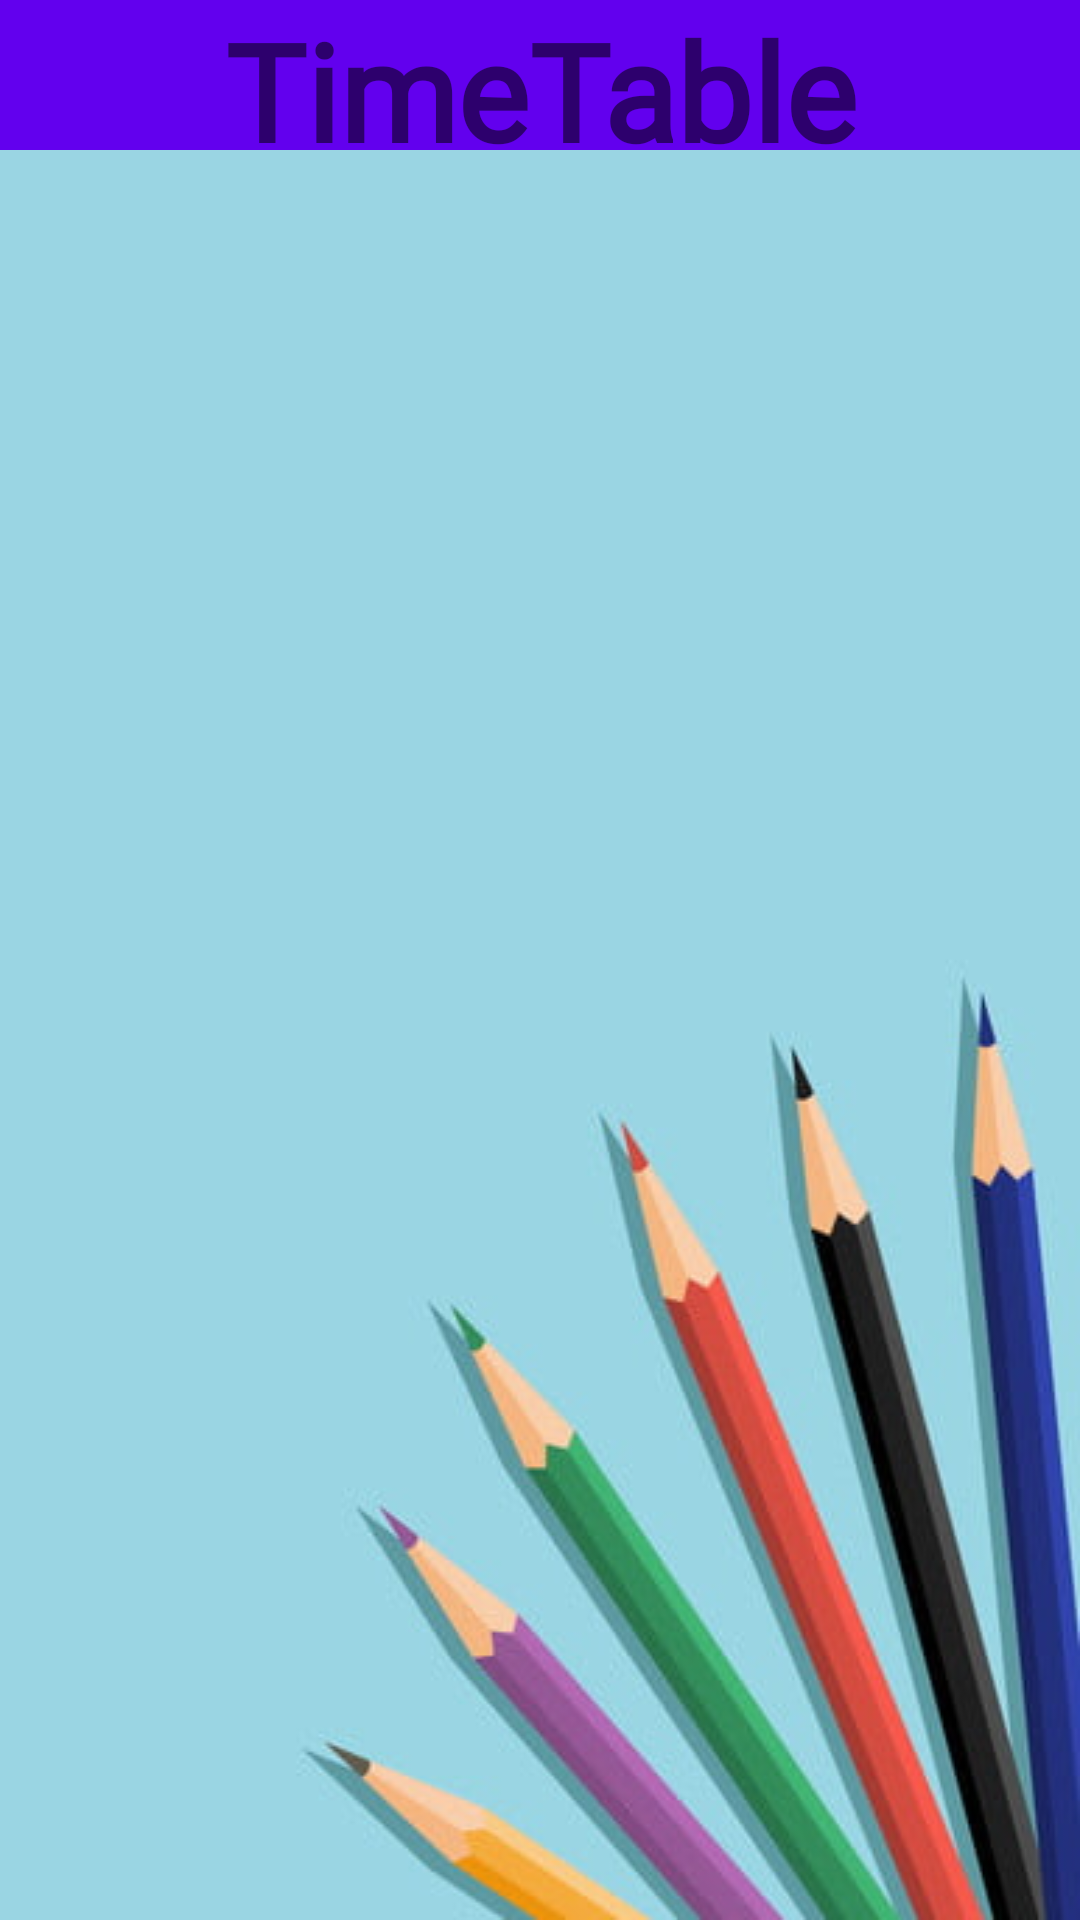

Android layout source for this screen:
<!-- AndroidManifest.xml: application theme AppTheme -->
<!-- res/layout/activity_timetable.xml -->
<?xml version="1.0" encoding="utf-8"?>
<RelativeLayout xmlns:android="http://schemas.android.com/apk/res/android"
    xmlns:app="http://schemas.android.com/apk/res-auto"
    xmlns:tools="http://schemas.android.com/tools"
    android:layout_width="match_parent"
    android:background="@drawable/tble_bgr"
    android:layout_height="match_parent"
    tools:context=".activity.Timetable">
    <TextView
        android:layout_width="match_parent"
        android:layout_height="50dp"
        android:gravity="center"
        android:textSize="45dp"
        android:background="@color/colorPrimary"
        android:fontFamily="@font/acme"
        android:text="TimeTable"
        android:textStyle="bold" />
    <Button
        android:id="@+id/btn_table_Back"
        android:layout_width="50dp"
        android:background="@drawable/ic_baseline_arrow_back_24"
        android:layout_height="50dp"/>
    <androidx.recyclerview.widget.RecyclerView
        android:id="@+id/rcv_timetable"
        android:layout_width="match_parent"
        android:layout_height="match_parent"
        android:layout_marginTop="50dp"
        tools:layout_editor_absoluteX="1dp"
        tools:layout_editor_absoluteY="1dp"/>
</RelativeLayout>
<!-- resources referenced by this layout -->
<resources>
  <color name="colorPrimary">#6200EE</color>
  <!-- drawable tble_bgr: png bitmap (drawable, 135135 bytes) -->
  <style name="AppTheme" parent="Theme.AppCompat.Light.DarkActionBar">
          
          <item name="colorPrimary">@color/colorPrimary</item>
          <item name="colorPrimaryDark">@color/colorPrimaryDark</item>
          <item name="colorAccent">@color/colorAccent</item>
          <item name="android:textSize">30sp</item>
          <item name="android:titleTextColor">@color/colorAccent</item>
      </style>
  <color name="colorPrimaryDark">#3700B3</color>
  <color name="colorAccent">#03DAC5</color>
</resources>
